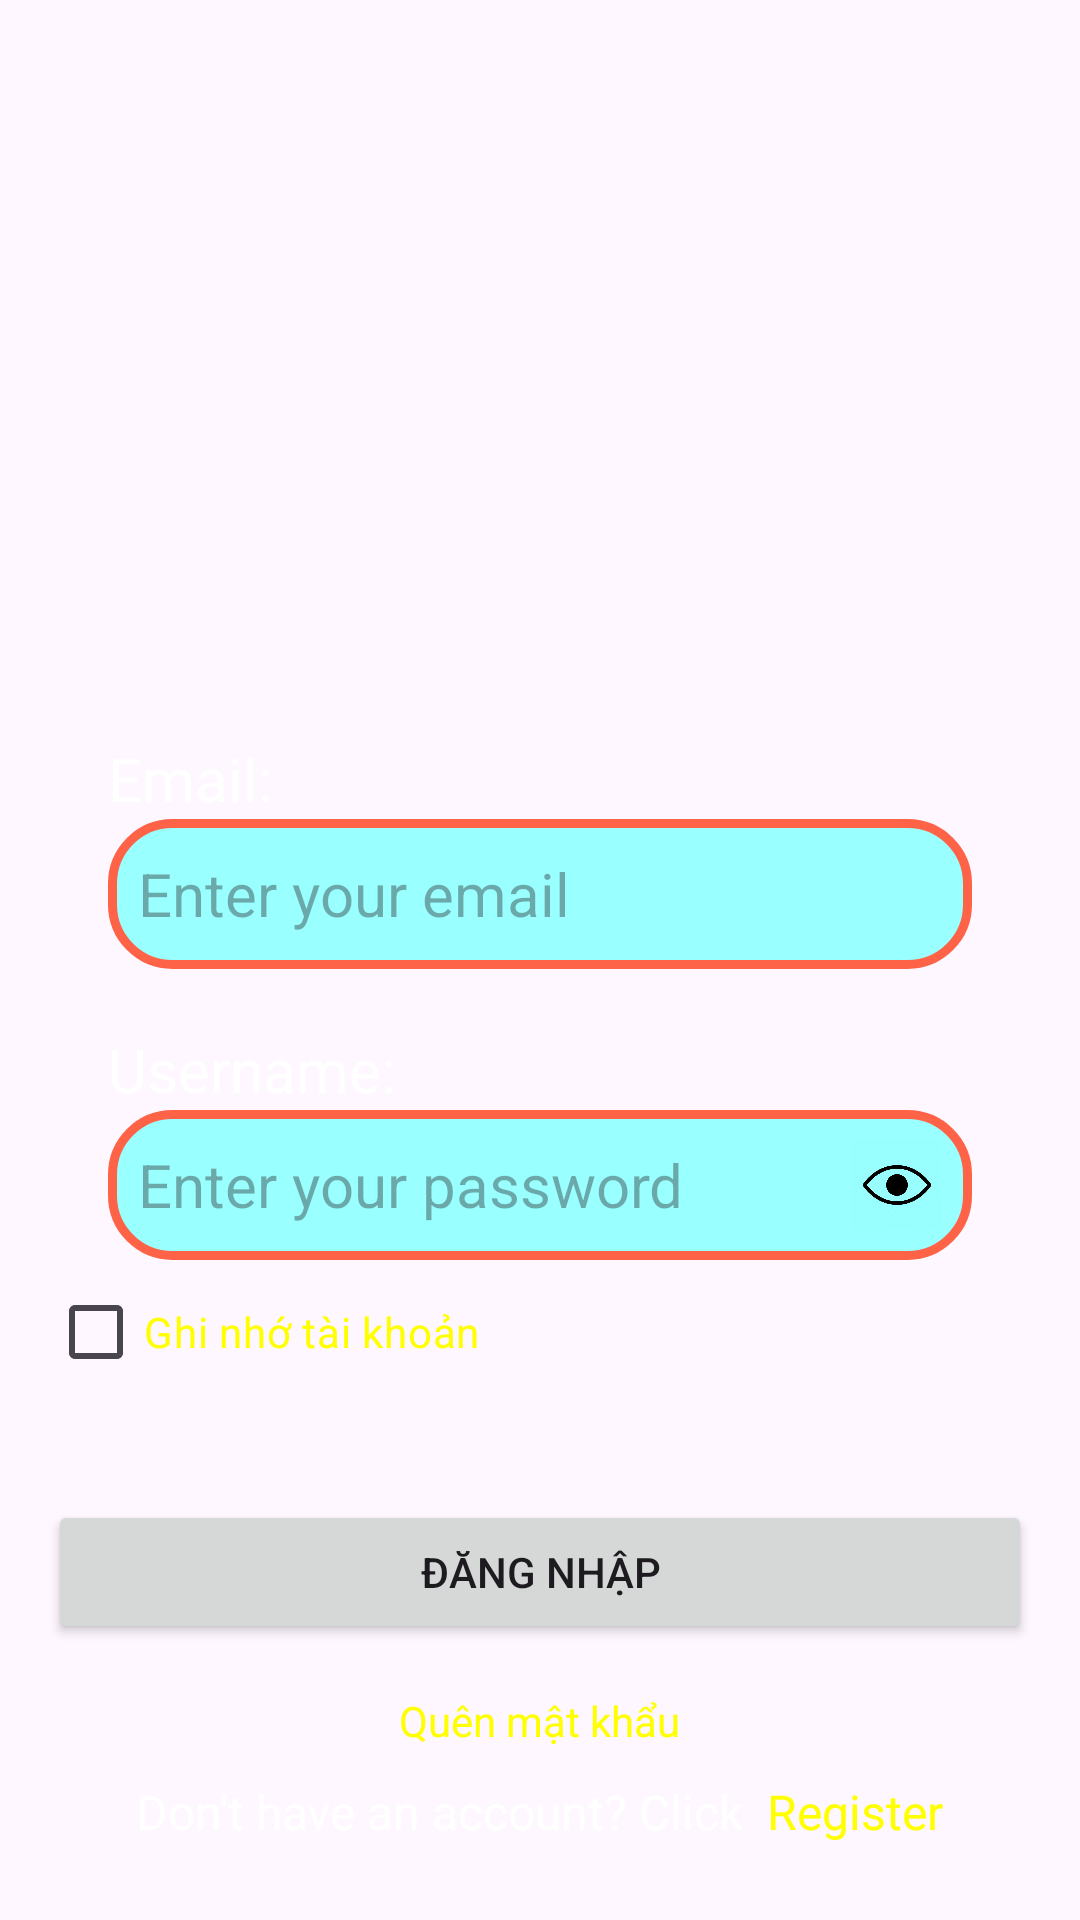

The Android layout XML behind this screen, and the referenced resources:
<!-- AndroidManifest.xml: application theme Theme.Assgment_ph43396_Rest_API_AND -->
<!-- res/layout/activity_login.xml -->
<?xml version="1.0" encoding="utf-8"?>
<LinearLayout xmlns:android="http://schemas.android.com/apk/res/android"
    xmlns:app="http://schemas.android.com/apk/res-auto"
    xmlns:tools="http://schemas.android.com/tools"
    android:layout_width="match_parent"
    android:layout_height="match_parent"
    android:orientation="vertical"
    android:padding="16dp"
    android:background="@drawable/backgroud"
    tools:context=".login">
    <ImageView
        android:id="@+id/imageView"
        android:layout_width="wrap_content"
        android:layout_height="200dp"
        android:layout_marginBottom="10dp"
        android:src="@drawable/anh" />

    <TextView
        android:layout_width="wrap_content"
        android:layout_height="wrap_content"
        android:textSize="20dp"
        android:textColor="@color/white"
        android:text="Email:"
        android:paddingLeft="10dp"
        android:layout_marginLeft="10dp"
        android:layout_marginTop="20dp"
        />
    <EditText
        android:id="@+id/edemailLg"
        android:layout_width="match_parent"
        android:layout_height="50dp"
        android:layout_marginLeft="20dp"
        android:layout_marginRight="20dp"
        android:background="@drawable/khung"
        android:hint="Enter your email"
        android:textColor="@color/black"
        android:textSize="20dp"
        android:paddingLeft="10dp"
        android:drawablePadding="10dp"
        />
    <TextView
        android:layout_width="wrap_content"
        android:layout_height="wrap_content"
        android:textSize="20dp"
        android:textColor="@color/white"
        android:text="Username:"
        android:paddingLeft="10dp"
        android:layout_marginLeft="10dp"
        android:layout_marginTop="20dp"
        />
    <RelativeLayout
        android:layout_width="match_parent"
        android:layout_height="wrap_content"
        android:layout_marginLeft="20dp"
        android:layout_marginRight="20dp">

        <EditText
            android:id="@+id/edpasswordLg"
            android:layout_width="match_parent"
            android:layout_height="50dp"
            android:background="@drawable/khung"
            android:hint="Enter your password"
            android:textColor="@color/black"
            android:inputType="textPassword"
            android:textSize="20dp"
            android:paddingLeft="10dp"
            android:paddingRight="40dp"
        android:layout_alignParentLeft="true"
        android:layout_centerVertical="true"/>

        <ImageView
            android:id="@+id/imageViewRight"
            android:layout_width="30dp"
            android:layout_height="30dp"
            android:src="@drawable/ic_visibility_on"
            android:layout_alignParentRight="true"
            android:layout_centerVertical="true"
            android:layout_marginRight="10dp"/>
    </RelativeLayout>


    <CheckBox
        android:id="@+id/checkBoxRemember"
        android:layout_width="wrap_content"
        android:layout_height="wrap_content"
        android:layout_centerHorizontal="true"
        android:text="Ghi nhớ tài khoản"
        android:layout_marginBottom="16dp"
        android:textColor="@color/yellow"
        android:textSize="14dp"/>

    <Button
        android:id="@+id/btnLogin"
        android:layout_width="match_parent"
        android:layout_height="wrap_content"
        android:layout_below="@id/checkBoxRemember"
        android:layout_centerHorizontal="true"
        android:text="Đăng nhập"
        android:layout_marginTop="16dp" />

    <TextView
        android:id="@+id/textViewForgotPassword"
        android:layout_width="wrap_content"
        android:layout_height="wrap_content"
        android:layout_centerHorizontal="true"
        android:textColor="@color/yellow"
        android:text="Quên mật khẩu"
        android:layout_gravity="center"
        android:layout_marginTop="16dp"
        android:layout_marginBottom="10dp"/>
<LinearLayout
    android:layout_width="wrap_content"
    android:layout_height="wrap_content"
    android:orientation="horizontal"
    android:gravity="center"
    android:layout_gravity="center">
    <TextView
        android:layout_width="wrap_content"
        android:layout_height="wrap_content"
        android:text="Don't have an account? Click  "
        android:textSize="16dp"
        android:textColor="@color/white"
        />
    <TextView
        android:id="@+id/textViewCreateAccount"
        android:layout_width="wrap_content"
        android:layout_height="wrap_content"
        android:text="Register"
        android:textSize="16dp"
        android:layout_gravity="center"
        android:textColor="@color/yellow"
      />
</LinearLayout>


</LinearLayout>
<!-- resources referenced by this layout -->
<resources>
  <color name="black">#FF000000</color>
  <color name="white">#FFFFFFFF</color>
  <color name="yellow">#FFFF00</color>
  <!-- drawable ic_visibility_on: webp bitmap (drawable, 6882 bytes) -->
  <!-- drawable khung (drawable) -->
  <?xml version="1.0" encoding="utf-8"?>
  <selector xmlns:android="http://schemas.android.com/apk/res/android">
      <item>
  
          <shape>
              <solid android:color="@color/cyan"/>
              <stroke android:color="#ff6347" android:width="3dp"/>
              <corners android:radius="20dp"/>
          </shape>
  
      </item>
  
  </selector>
  <style name="Theme.Assgment_ph43396_Rest_API_AND" parent="Base.Theme.Assgment_ph43396_Rest_API_AND" />
  <color name="cyan">#99FFFF	</color>
  <style name="Base.Theme.Assgment_ph43396_Rest_API_AND" parent="Theme.Material3.DayNight.NoActionBar">
          
          
      </style>
</resources>
